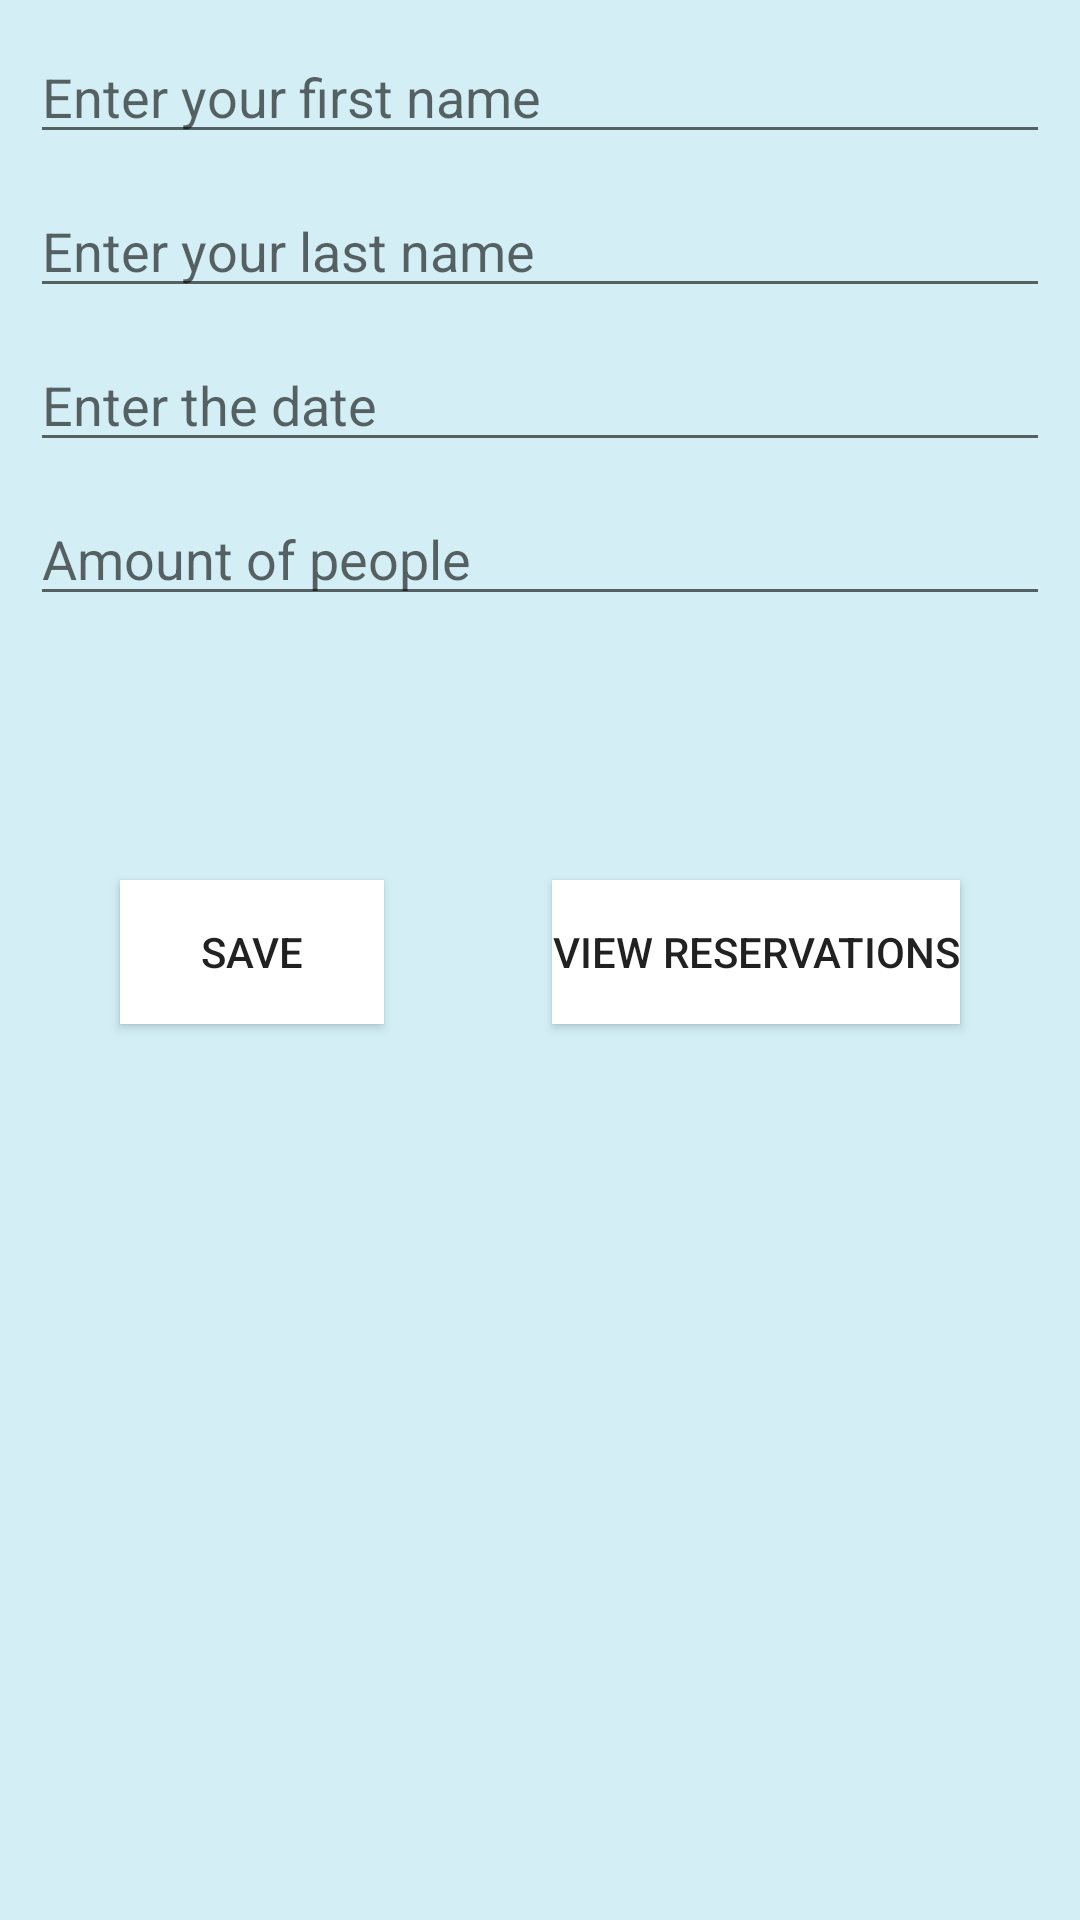

Layout XML and referenced resources for this Android screen:
<!-- AndroidManifest.xml: application theme splashScreenTheme -->
<!-- res/layout/fragment_order.xml -->
<?xml version="1.0" encoding="utf-8"?>
<androidx.constraintlayout.widget.ConstraintLayout xmlns:android="http://schemas.android.com/apk/res/android"
    xmlns:app="http://schemas.android.com/apk/res-auto"
    xmlns:tools="http://schemas.android.com/tools"
    android:id="@+id/orderView"
    android:layout_width="match_parent"
    android:layout_height="match_parent"
    android:background="@drawable/background"
    tools:context=".order.OrderFragment" >

    <EditText android:id="@+id/inputFirstName"
        android:layout_width="match_parent"
        android:layout_height="wrap_content"
        app:layout_constraintTop_toTopOf="parent"
        app:layout_constraintStart_toStartOf="parent"
        android:hint="Enter your first name"
        android:layout_margin="10dp"
        />

    <EditText android:id="@+id/inputLastName"
        android:layout_width="match_parent"
        android:layout_height="wrap_content"
        app:layout_constraintTop_toBottomOf="@+id/inputFirstName"
        app:layout_constraintStart_toStartOf="parent"
        android:hint="Enter your last name"
        android:layout_margin="10dp"
        />

    <EditText android:id="@+id/date"
        android:layout_width="match_parent"
        android:layout_height="wrap_content"
        app:layout_constraintTop_toBottomOf="@+id/inputLastName"
        app:layout_constraintStart_toStartOf="parent"
        android:hint="Enter the date"
        android:layout_margin="10dp"
        />

    <EditText android:id="@+id/amountofpeople"
        android:layout_width="match_parent"
        android:layout_height="wrap_content"
        app:layout_constraintTop_toBottomOf="@+id/date"
        app:layout_constraintStart_toStartOf="parent"
        android:hint="Amount of people"
        android:layout_margin="10dp"
        />

    <Button
        android:id="@+id/saveButton"
        android:layout_width="wrap_content"
        android:layout_height="wrap_content"
        android:layout_marginStart="40dp"
        android:layout_marginTop="88dp"
        android:background="@android:color/white"
        android:text="SAVE"
        app:layout_constraintStart_toStartOf="parent"
        app:layout_constraintTop_toBottomOf="@+id/amountofpeople" />

    <Button
        android:id="@+id/res_button"
        android:layout_width="wrap_content"
        android:layout_height="wrap_content"
        android:layout_marginTop="88dp"
        android:layout_marginEnd="40dp"
        android:background="@android:color/white"
        android:text="View Reservations"
        app:layout_constraintEnd_toEndOf="parent"
        app:layout_constraintTop_toBottomOf="@+id/amountofpeople" />
</androidx.constraintlayout.widget.ConstraintLayout>
<!-- resources referenced by this layout -->
<resources>
  <!-- drawable background: png bitmap (drawable, 9311 bytes) -->
  <style name="splashScreenTheme" parent="Theme.MaterialComponents.Light.NoActionBar">
          <item name="android:windowBackground">@drawable/splash_image</item>
  
      </style>
</resources>
